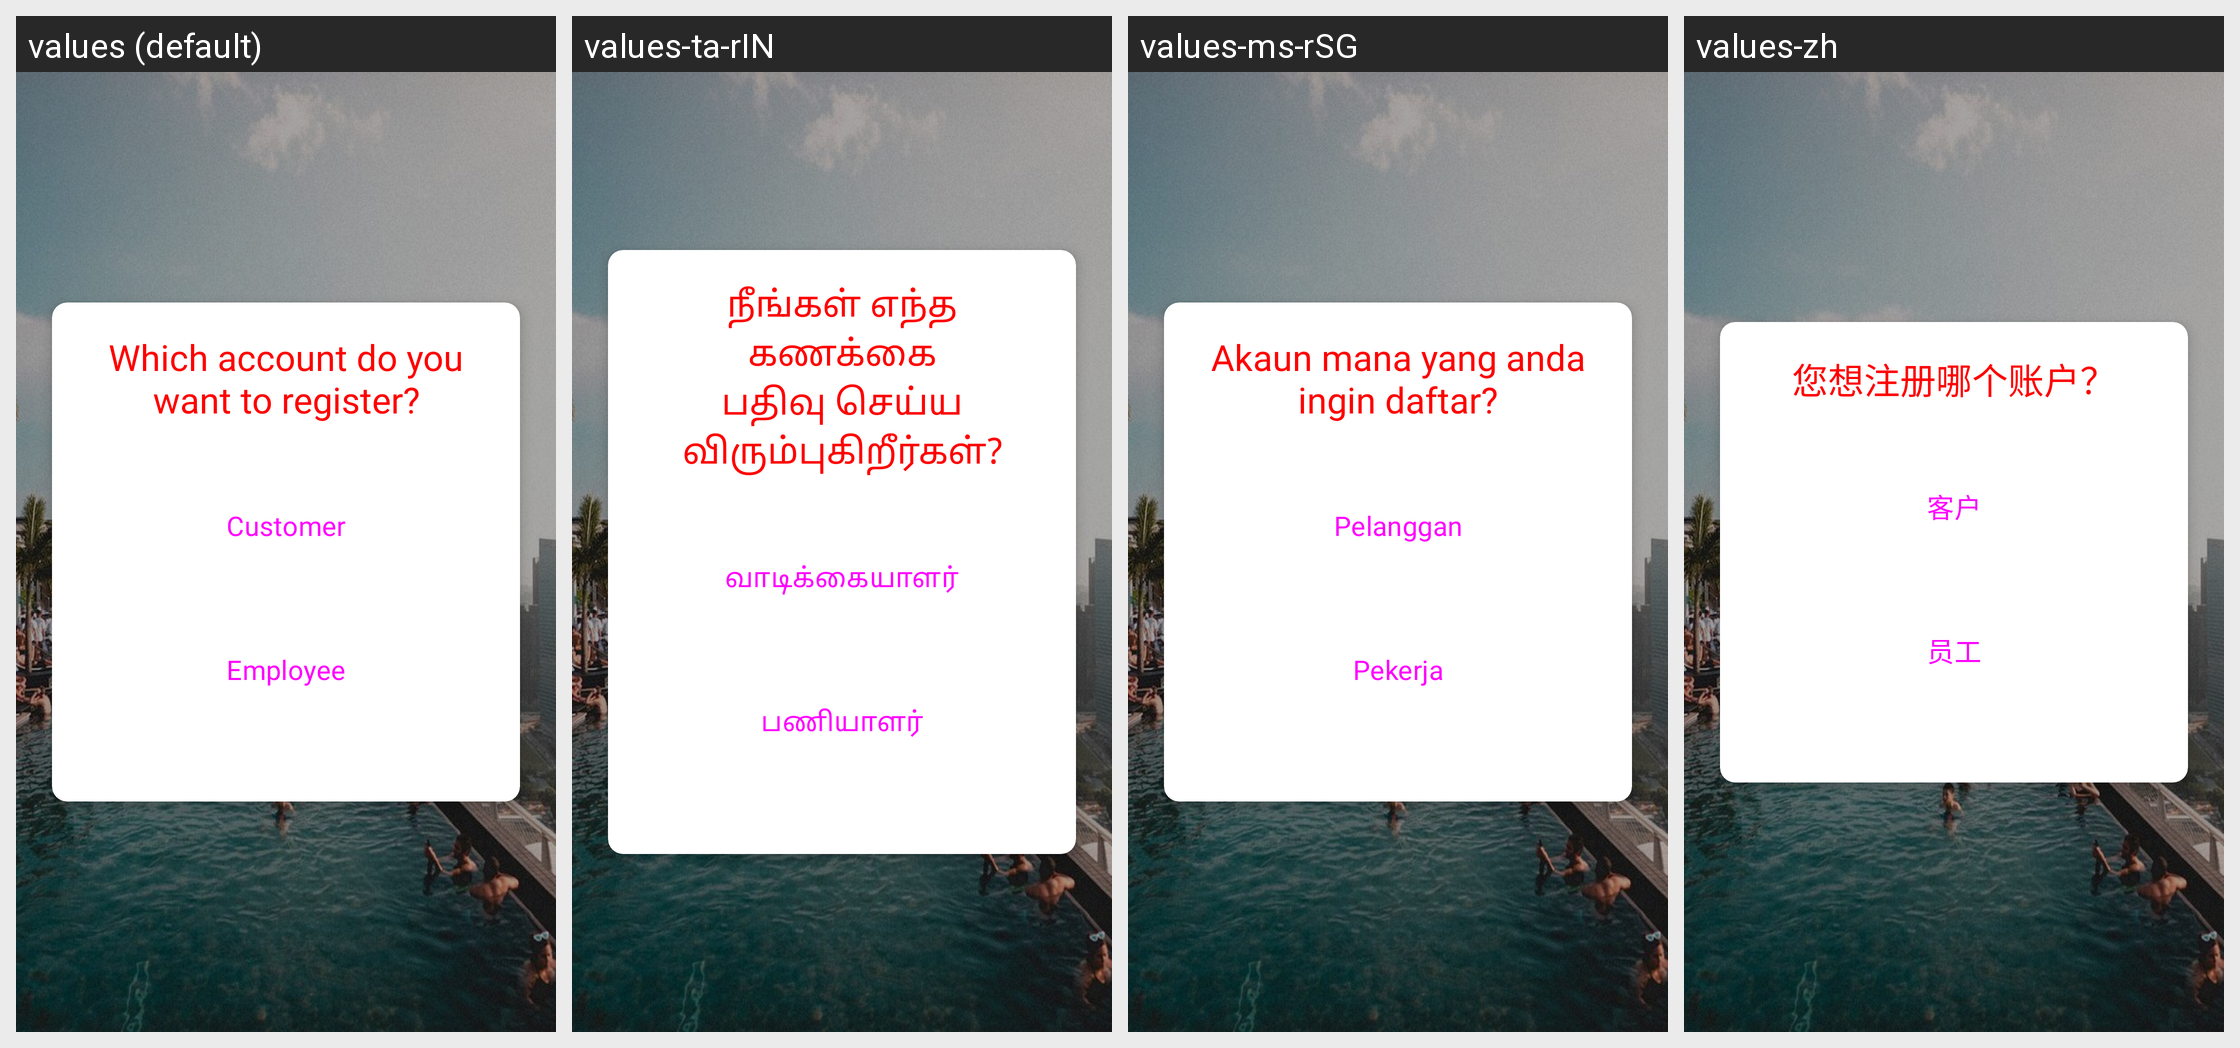

For this localized Android screen grid, give each drawn string resource with its value in every locale shown.
Android screen res/layout/activity_registration_selection_page.xml rendered under 4 locales, left to right: values (default), values-ta-rIN, values-ms-rSG, values-zh. Device: Nexus 5 (rendered at 1080×1920; each locale shown at half size, 540×960, under a caption strip naming it); theme Base.Theme.QuickConnect.
Strings drawn on this screen, with the default value and each locale's value (text and hints the layout hard-codes, and strings that could not be matched under every locale, appear in the picture but are not listed):

which_account_do_you_want_to_register
  values: Which account do you want to register?
  values-ta-rIN: நீங்கள் எந்த கணக்கை பதிவு செய்ய விரும்புகிறீர்கள்?
  values-ms-rSG: Akaun mana yang anda ingin daftar?
  values-zh: 您想注册哪个账户？

customer
  values: Customer
  values-ta-rIN: வாடிக்கையாளர்
  values-ms-rSG: Pelanggan
  values-zh: 客户

employee
  values: Employee
  values-ta-rIN: பணியாளர்
  values-ms-rSG: Pekerja
  values-zh: 员工
